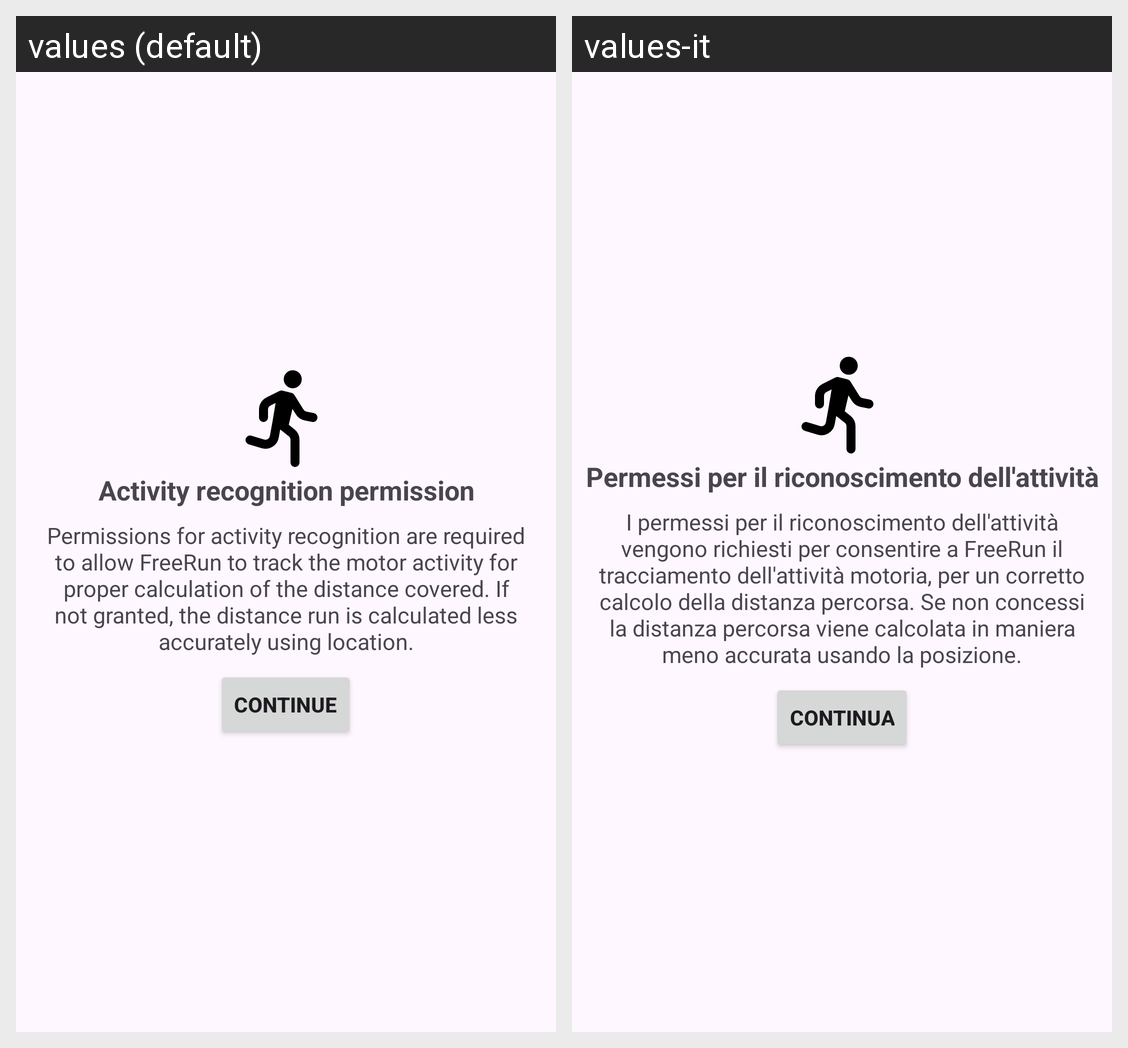

Here is an Android app screen in its default locale and in the app's own translations. Write out the translated-string differences for the strings that appear on this screen.
Android screen res/layout/fragment_activity_recognition_permission.xml rendered under 2 locales, left to right: values (default), values-it. Device: Nexus 5 (rendered at 1080×1920; each locale shown at half size, 540×960, under a caption strip naming it); theme Theme.FreeRun_RunningApp.
Strings drawn on this screen, with the default value and each locale's value (text and hints the layout hard-codes, and strings that could not be matched under every locale, appear in the picture but are not listed):

ActivityRecognitionPermissionTitle
  values: Activity recognition permission
  values-it: Permessi per il riconoscimento dell'attività

ActivityRecognitionPermissionText
  values: Permissions for activity recognition are required to allow FreeRun to track the motor activity for proper calculation of the distance covered. If not granted, the distance run is calculated less accurately using location.
  values-it: I permessi per il riconoscimento dell'attività vengono richiesti per consentire a FreeRun il tracciamento dell'attività motoria, per un corretto calcolo della distanza percorsa. Se non concessi la distanza percorsa viene calcolata in maniera meno accurata usando la posizione.

ContinueText
  values: Continue
  values-it: Continua
